Image classification data set "segmented-dataset" (Funky-UWI/FoliageFixerModel on GitHub). Class labels (11): bacterial spot, early blight, late blight, leaf mold, septoria leaf spot, spider mites two-spotted spider mite, target spot, tomato yellow leaf curl virus, tomato mosaic virus, healthy, powdery mildew.

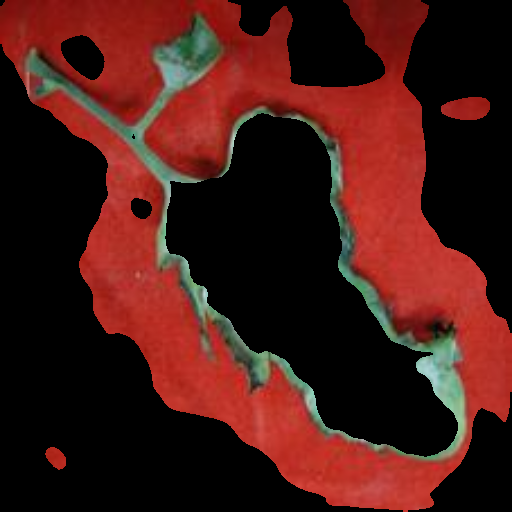
Label: powdery mildew

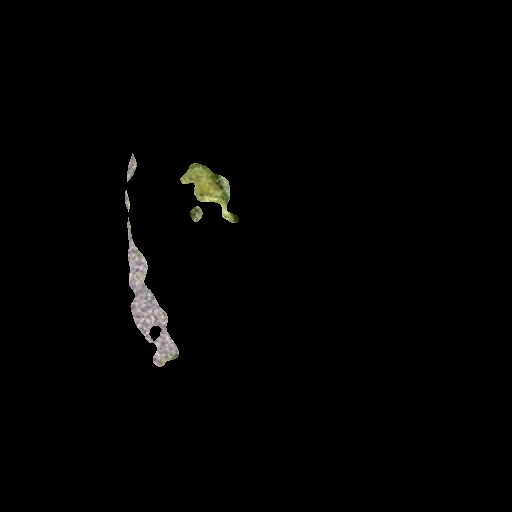
Label: spider mites two-spotted spider mite

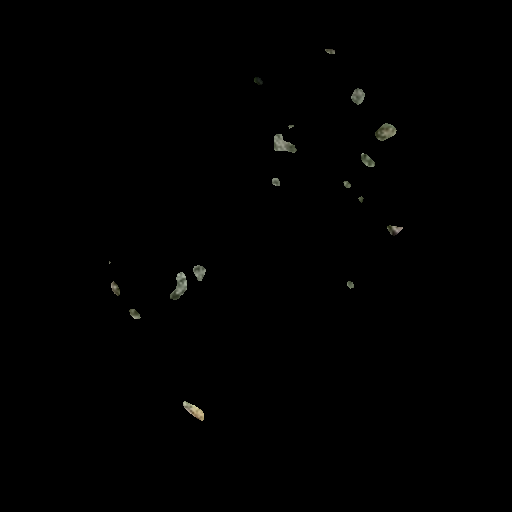
Label: target spot

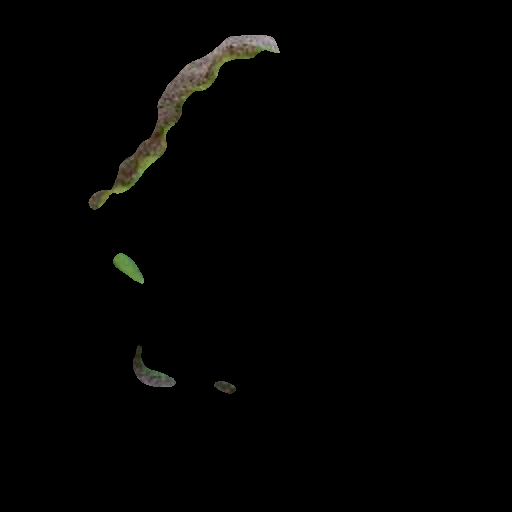
Label: tomato yellow leaf curl virus

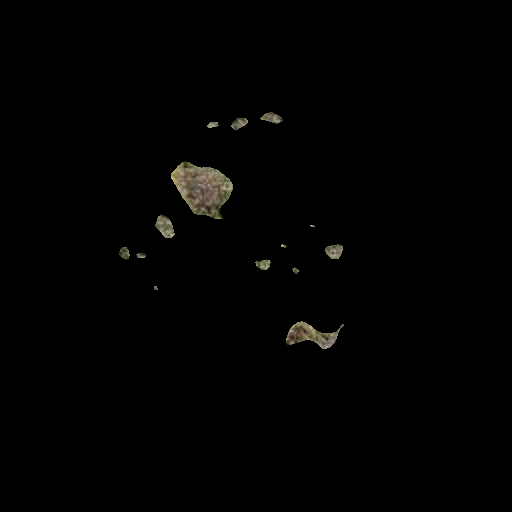
Label: early blight

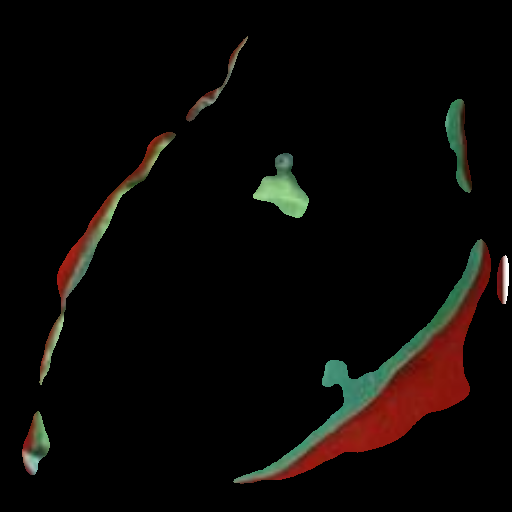
Label: bacterial spot
